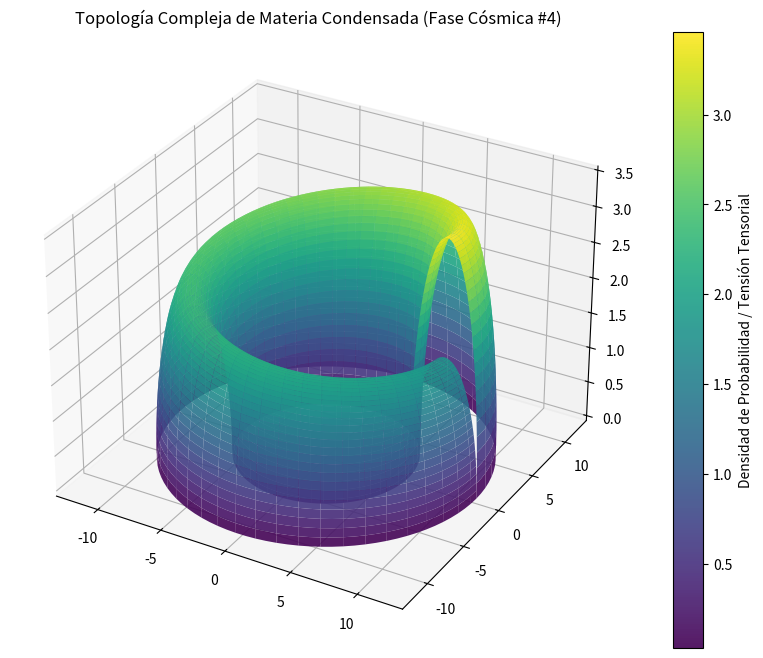

Reproduce this figure in Python.
%matplotlib inline
# Simulación Cósmica: Materia Condensada - Variante 4
import numpy as np
import matplotlib.pyplot as plt
from mpl_toolkits.mplot3d import Axes3D

# Parámetros Físicos Cuánticos/Relativistas
alpha = 9.038
beta = 2.601
gamma = 3.484

u = np.linspace(0, 2 * np.pi, 100)
v = np.linspace(0, np.pi, 100)
U, V = np.meshgrid(u, v)

# Topología Espacio-Temporal Avanzada (Fase Cósmica)
X = (alpha + beta * np.cos(V)) * np.cos(U)
Y = (alpha + beta * np.cos(V)) * np.sin(U)
Z = gamma * np.sin(V) * np.exp(-U/10)

fig = plt.figure(figsize=(12, 8))
ax = fig.add_subplot(111, projection='3d')
surf = ax.plot_surface(X, Y, Z, cmap='viridis', edgecolor='none', alpha=0.9)

fig.colorbar(surf, ax=ax, label='Densidad de Probabilidad / Tensión Tensorial')
plt.title(r'Topología Compleja de Materia Condensada (Fase Cósmica #4)')
plt.show()
